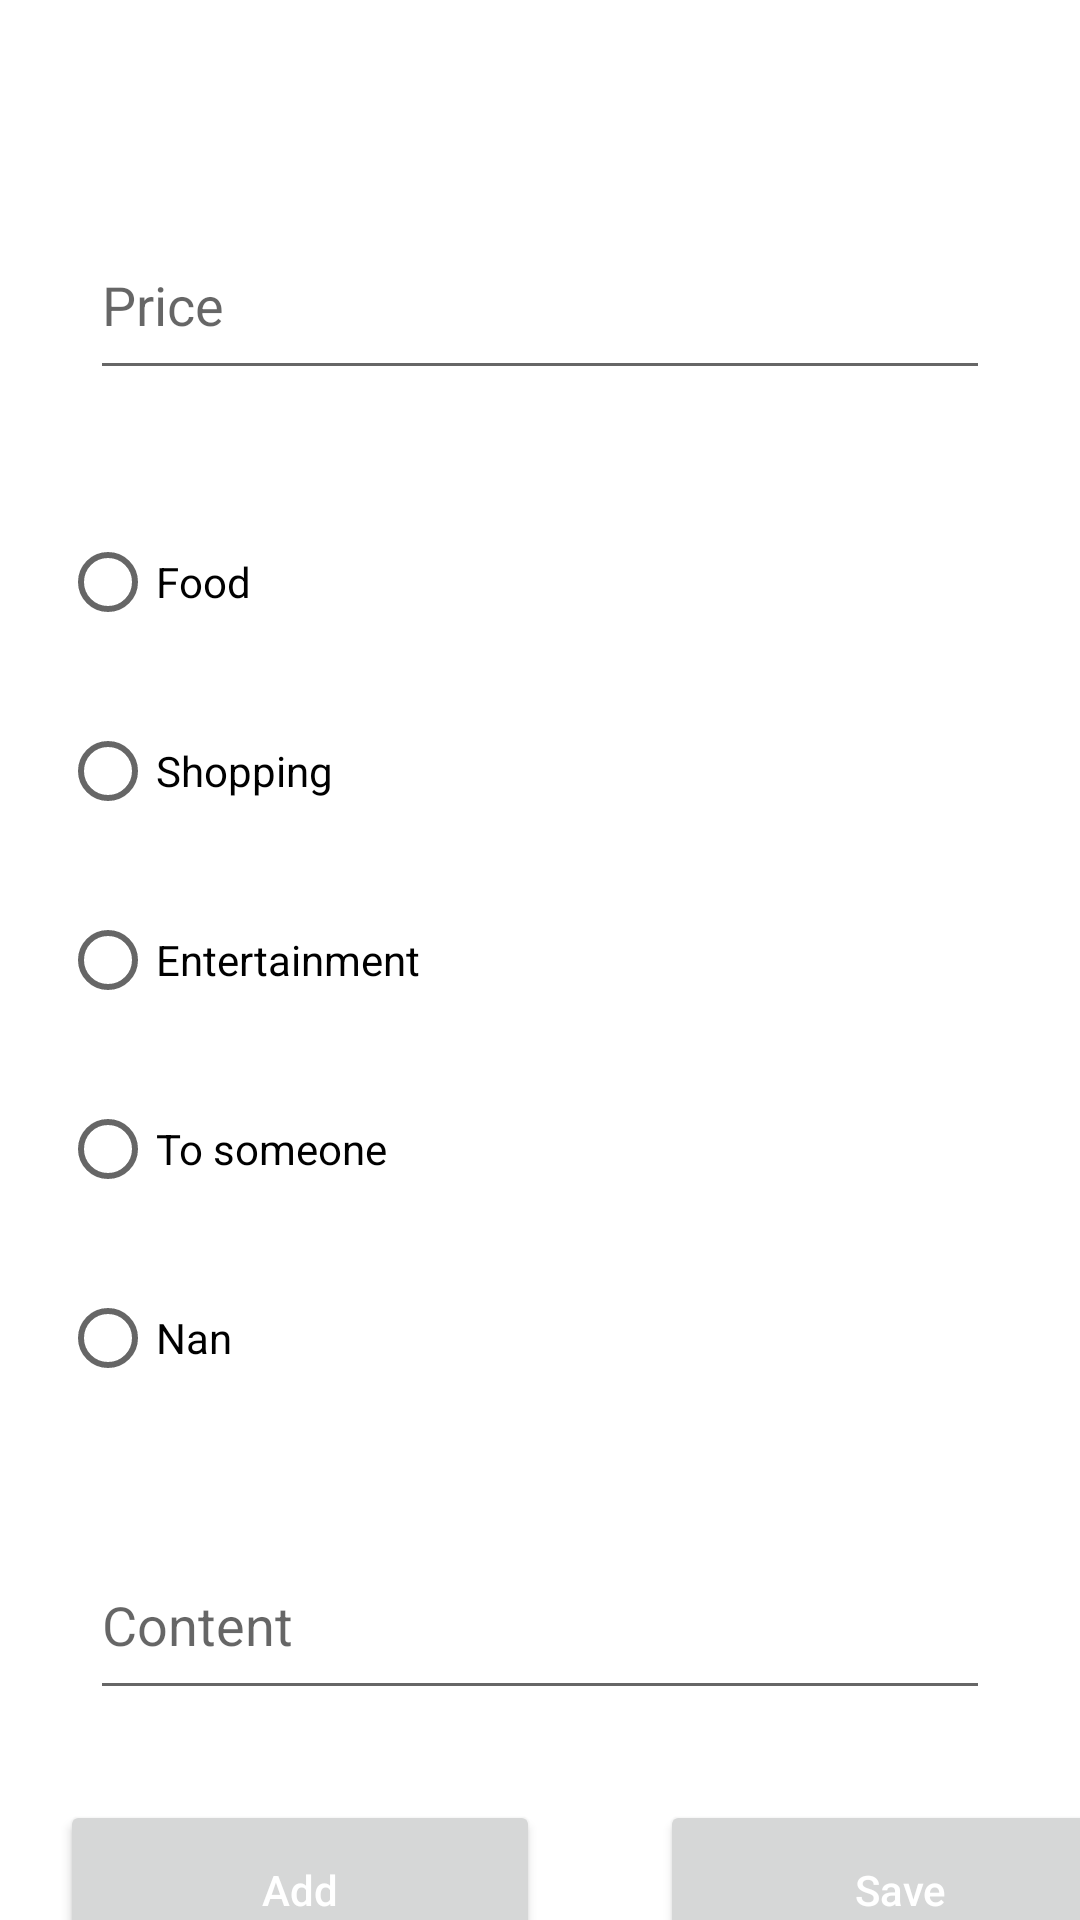

This screen was rendered from an Android layout file. Write that file and the resources it references.
<!-- AndroidManifest.xml: application theme AppTheme -->
<!-- res/layout/add.xml -->
<?xml version="1.0" encoding="utf-8"?>
<RelativeLayout xmlns:android="http://schemas.android.com/apk/res/android"
    android:layout_width="match_parent"
    android:layout_height="match_parent">

    <EditText
        android:id="@+id/et_price"
        android:layout_width="match_parent"
        android:layout_height="60dp"
        android:layout_marginStart="30dp"
        android:layout_marginTop="70dp"
        android:layout_marginEnd="30dp"
        android:autofillHints="@string/et_price"
        android:hint="@string/et_price"
        android:inputType="number" />

    <RadioGroup
        android:id="@+id/radiogroup"
        android:layout_width="match_parent"
        android:layout_height="300dp"
        android:layout_below="@+id/et_price"
        android:layout_marginStart="20dp"
        android:layout_marginTop="40dp"
        android:orientation="vertical">

        <RadioButton
            android:id="@+id/rb_food"
            android:layout_width="wrap_content"
            android:layout_height="wrap_content"
            android:text="@string/rb_food" />

        <RadioButton
            android:id="@+id/rb_shop"
            android:layout_width="wrap_content"
            android:layout_height="wrap_content"
            android:layout_marginTop="15dp"
            android:text="@string/rb_shopping" />

        <RadioButton
            android:id="@+id/rb_ent"
            android:layout_width="wrap_content"
            android:layout_height="wrap_content"
            android:layout_marginTop="15dp"
            android:text="@string/rb_fun" />

        <RadioButton
            android:id="@+id/rb_toso"
            android:layout_width="wrap_content"
            android:layout_height="wrap_content"
            android:layout_marginTop="15dp"
            android:text="@string/rb_tosomeone" />

        <RadioButton
            android:id="@+id/rb_Nan"
            android:layout_width="wrap_content"
            android:layout_height="wrap_content"
            android:layout_marginTop="15dp"
            android:text="@string/rb_Nan" />
    </RadioGroup>

    <EditText
        android:id="@+id/et_content"
        android:layout_width="match_parent"
        android:layout_height="60dp"
        android:layout_below="@+id/radiogroup"
        android:layout_marginStart="30dp"
        android:layout_marginTop="40dp"
        android:layout_marginEnd="30dp"
        android:autofillHints="@string/et_content"
        android:hint="@string/et_content"
        android:inputType="text" />

    <LinearLayout
        android:layout_width="match_parent"
        android:layout_height="match_parent"
        android:layout_below="@+id/et_content">

        <Button
            android:id="@+id/btn_add"
            android:layout_width="160dp"
            android:layout_height="60dp"
            android:layout_below="@+id/et_content"
            android:layout_marginStart="20dp"
            android:layout_marginTop="30dp"
            android:layout_marginEnd="20dp"
            android:hint="@string/btn_add"
            android:textColorHint="#fff" />
        <Button
            android:id="@+id/btn_save"
            android:layout_width="160dp"
            android:layout_height="60dp"
            android:layout_below="@+id/et_content"
            android:layout_marginStart="20dp"
            android:layout_marginTop="30dp"
            android:layout_marginEnd="20dp"
            android:hint="@string/btn_save"
            android:textColorHint="#fff" />
    </LinearLayout>


</RelativeLayout>
<!-- resources referenced by this layout -->
<resources>
  <string name="btn_add">Add</string>
  <string name="btn_save">Save</string>
  <string name="et_content">Content</string>
  <string name="et_price">Price</string>
  <string name="rb_Nan">Nan</string>
  <string name="rb_food">Food</string>
  <string name="rb_fun">Entertainment</string>
  <string name="rb_shopping">Shopping</string>
  <string name="rb_tosomeone">To someone</string>
  <style name="AppTheme" parent="Theme.MaterialComponents.DayNight.NoActionBar">
          
          <item name="android:windowNoTitle">true</item>
          <item name="android:windowFullscreen">false</item>
          <item name="android:windowLayoutInDisplayCutoutMode">shortEdges</item>
  
          <item name="colorPrimary">@color/colorPrimary</item>
          <item name="colorPrimaryDark">@color/colorPrimaryDark</item>
          <item name="colorAccent">@color/colorAccent</item>
      </style>
  <!-- not gathered from this repository: default colours our renderer supplied (Android Studio template values) -->
  <color name="colorPrimary">#FF6200EE</color>
  <color name="colorPrimaryDark">#FF3700B3</color>
  <color name="colorAccent">#FF03DAC5</color>
</resources>
